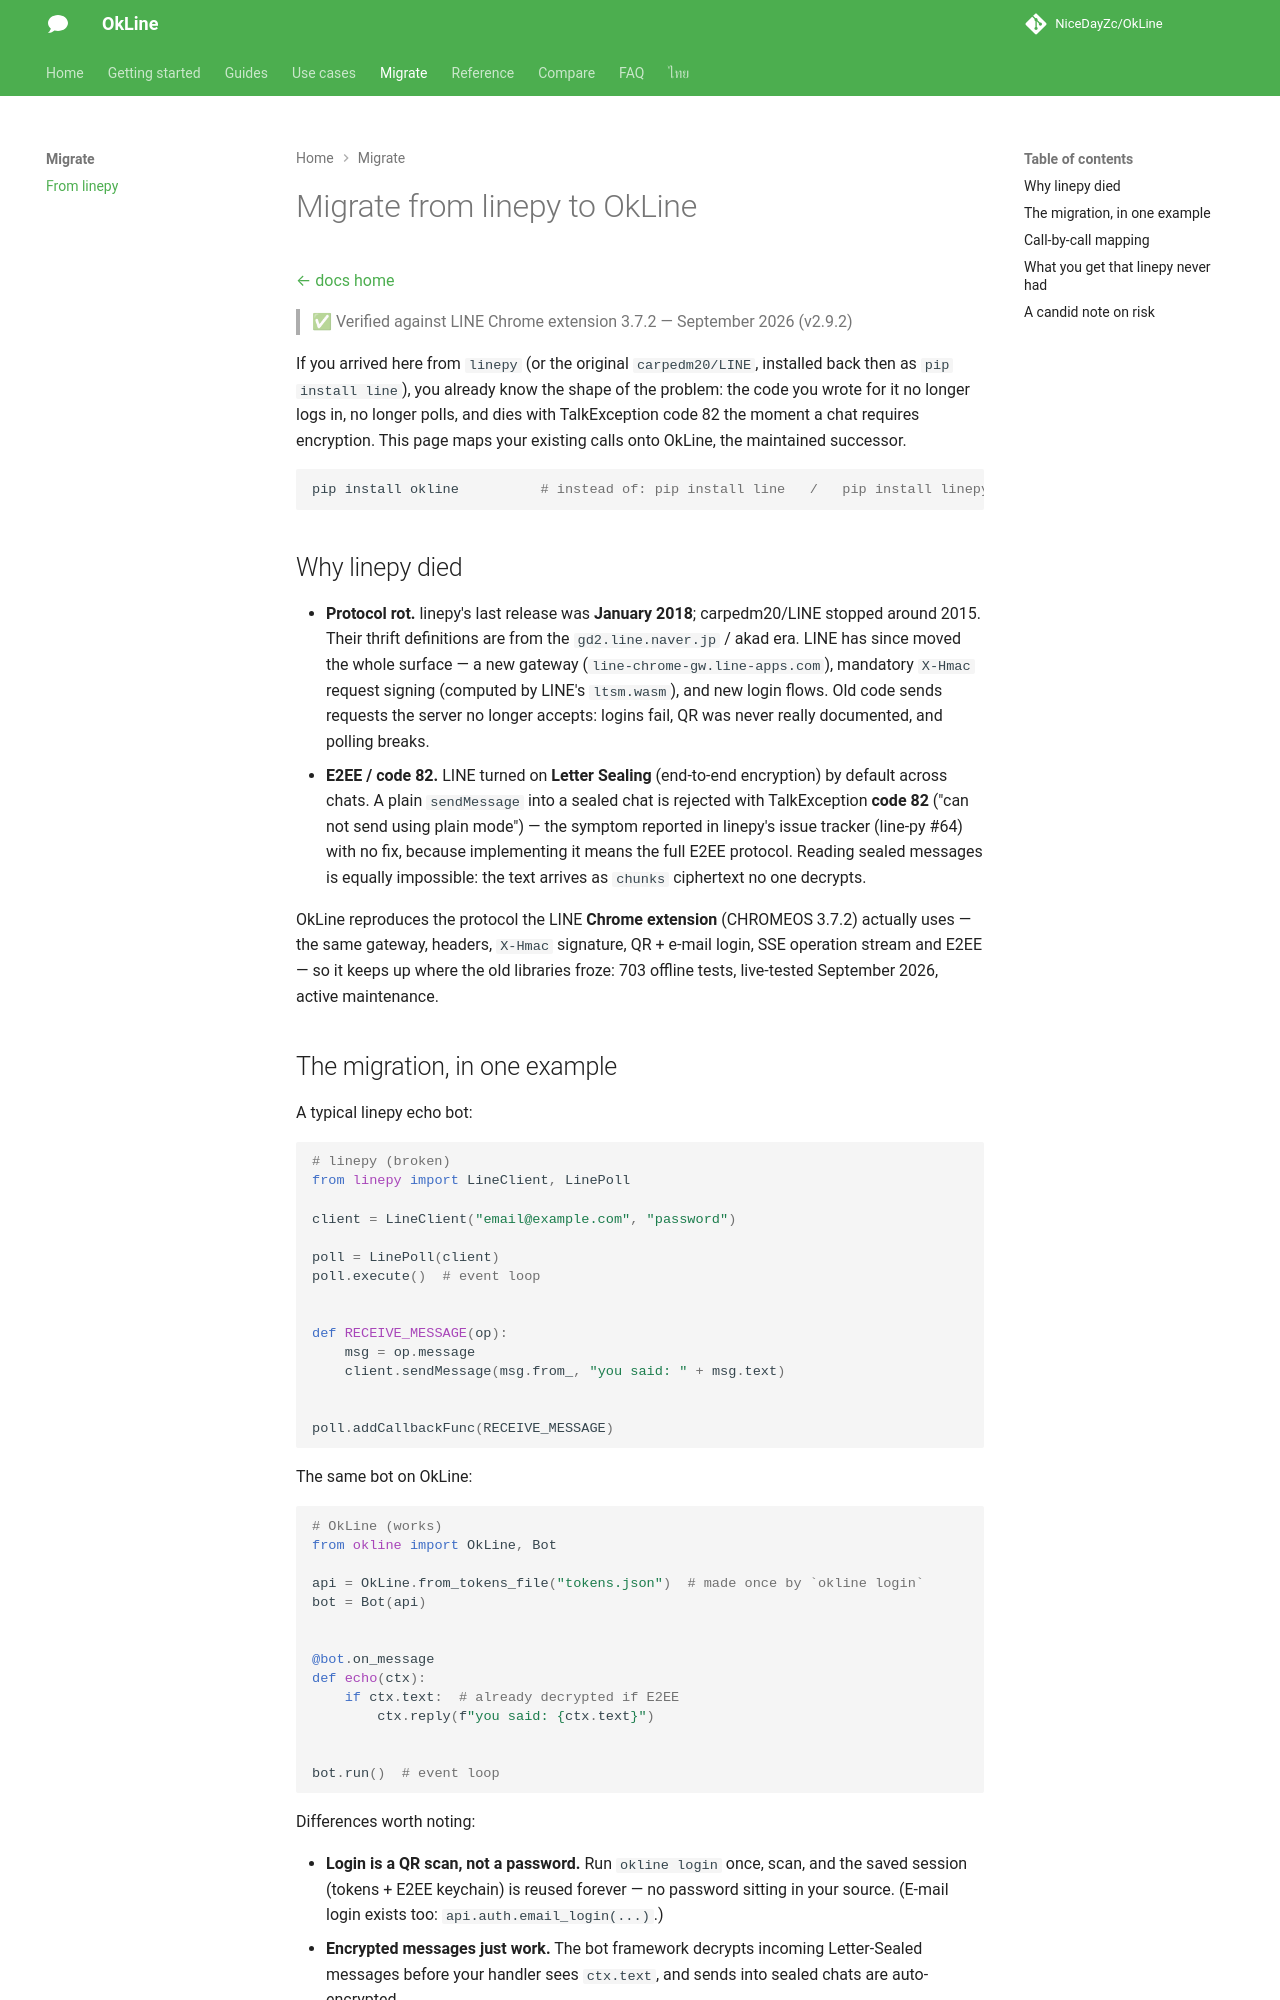

repository: NiceDayZc/OkLine · page: migrate-from-linepy/index.html · generator: mkdocs

---
title: "Migrate from linepy to OkLine — Unofficial LINE Python SDK"
description: "linepy is dead (2018). Migrate from linepy / carpedm20-LINE to OkLine, the maintained unofficial LINE Python SDK — QR login, E2EE, working protocol."
---

# Migrate from linepy to OkLine

[← docs home](./index.md)

> ✅ Verified against LINE Chrome extension 3.7.2 — September 2026 (v2.9.2)

If you arrived here from `linepy` (or the original `carpedm20/LINE`, installed
back then as `pip install line`), you already know the shape of the problem:
the code you wrote for it no longer logs in, no longer polls, and dies with
TalkException code 82 the moment a chat requires encryption. This page maps
your existing calls onto OkLine, the maintained successor.

```bash
pip install okline          # instead of: pip install line   /   pip install linepy
```

## Why linepy died

- **Protocol rot.** linepy's last release was **January 2018**; carpedm20/LINE
  stopped around 2015. Their thrift definitions are from the `gd2.line.naver.jp`
  / akad era. LINE has since moved the whole surface — a new gateway
  (`line-chrome-gw.line-apps.com`), mandatory `X-Hmac` request signing
  (computed by LINE's `ltsm.wasm`), and new login flows. Old code sends
  requests the server no longer accepts: logins fail, QR was never really
  documented, and polling breaks.
- **E2EE / code 82.** LINE turned on **Letter Sealing** (end-to-end encryption)
  by default across chats. A plain `sendMessage` into a sealed chat is rejected
  with TalkException **code 82** ("can not send using plain mode") — the
  symptom reported in linepy's issue tracker (line-py #64) with no fix, because
  implementing it means the full E2EE protocol. Reading sealed messages is
  equally impossible: the text arrives as `chunks` ciphertext no one decrypts.

OkLine reproduces the protocol the LINE **Chrome extension** (CHROMEOS 3.7.2)
actually uses — the same gateway, headers, `X-Hmac` signature, QR + e-mail
login, SSE operation stream and E2EE — so it keeps up where the old libraries
froze: 703 offline tests, live-tested September 2026, active maintenance.
